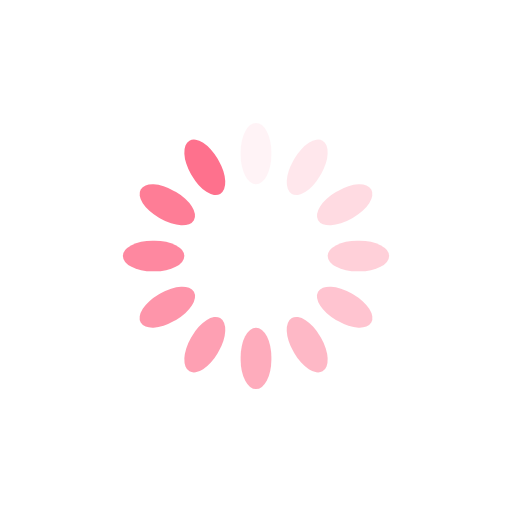
t = 0.00 s
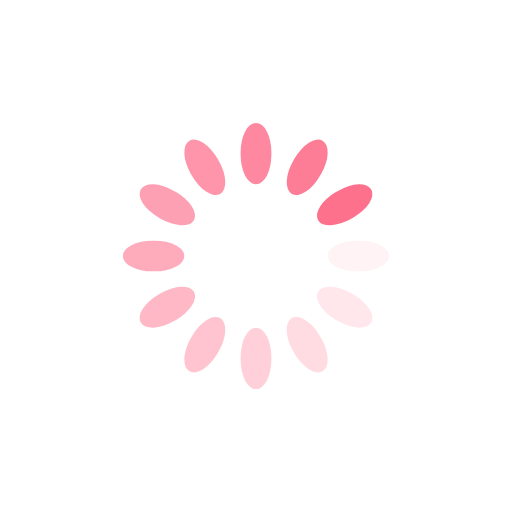
t = 0.25 s
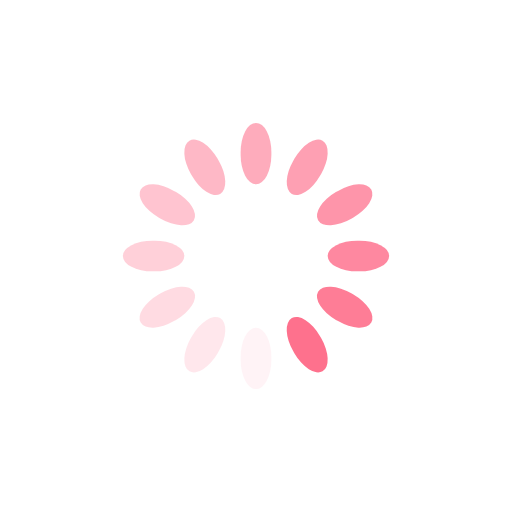
t = 0.50 s
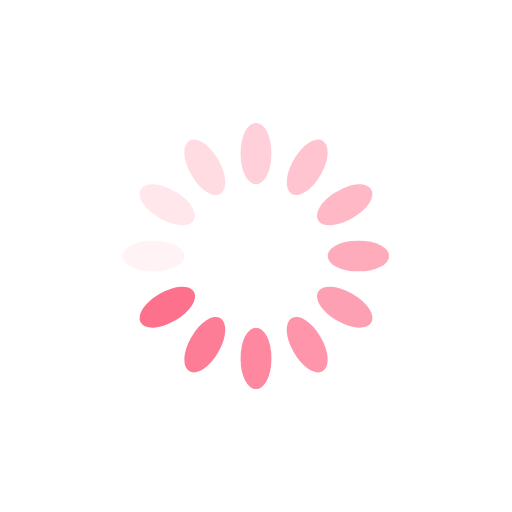
t = 0.75 s

The animated SVG that drew these frames (rendered in a browser with its animation timeline set to each time). Animation: 12 SMIL elements (animate=12); one cycle of 1.00 s, repeats indefinitely.

<?xml version="1.0" encoding="utf-8"?>
<svg xmlns="http://www.w3.org/2000/svg" xmlns:xlink="http://www.w3.org/1999/xlink" style="margin: auto; background: rgb(255, 255, 255); display: block; shape-rendering: auto;" width="200px" height="200px" viewBox="0 0 100 100" preserveAspectRatio="xMidYMid">
<g transform="rotate(0 50 50)">
  <rect x="47" y="24" rx="3" ry="5.76" width="6" height="12" fill="#fe718d">
    <animate attributeName="opacity" values="1;0" keyTimes="0;1" dur="1s" begin="-0.9166666666666666s" repeatCount="indefinite"></animate>
  </rect>
</g><g transform="rotate(30 50 50)">
  <rect x="47" y="24" rx="3" ry="5.76" width="6" height="12" fill="#fe718d">
    <animate attributeName="opacity" values="1;0" keyTimes="0;1" dur="1s" begin="-0.8333333333333334s" repeatCount="indefinite"></animate>
  </rect>
</g><g transform="rotate(60 50 50)">
  <rect x="47" y="24" rx="3" ry="5.76" width="6" height="12" fill="#fe718d">
    <animate attributeName="opacity" values="1;0" keyTimes="0;1" dur="1s" begin="-0.75s" repeatCount="indefinite"></animate>
  </rect>
</g><g transform="rotate(90 50 50)">
  <rect x="47" y="24" rx="3" ry="5.76" width="6" height="12" fill="#fe718d">
    <animate attributeName="opacity" values="1;0" keyTimes="0;1" dur="1s" begin="-0.6666666666666666s" repeatCount="indefinite"></animate>
  </rect>
</g><g transform="rotate(120 50 50)">
  <rect x="47" y="24" rx="3" ry="5.76" width="6" height="12" fill="#fe718d">
    <animate attributeName="opacity" values="1;0" keyTimes="0;1" dur="1s" begin="-0.5833333333333334s" repeatCount="indefinite"></animate>
  </rect>
</g><g transform="rotate(150 50 50)">
  <rect x="47" y="24" rx="3" ry="5.76" width="6" height="12" fill="#fe718d">
    <animate attributeName="opacity" values="1;0" keyTimes="0;1" dur="1s" begin="-0.5s" repeatCount="indefinite"></animate>
  </rect>
</g><g transform="rotate(180 50 50)">
  <rect x="47" y="24" rx="3" ry="5.76" width="6" height="12" fill="#fe718d">
    <animate attributeName="opacity" values="1;0" keyTimes="0;1" dur="1s" begin="-0.4166666666666667s" repeatCount="indefinite"></animate>
  </rect>
</g><g transform="rotate(210 50 50)">
  <rect x="47" y="24" rx="3" ry="5.76" width="6" height="12" fill="#fe718d">
    <animate attributeName="opacity" values="1;0" keyTimes="0;1" dur="1s" begin="-0.3333333333333333s" repeatCount="indefinite"></animate>
  </rect>
</g><g transform="rotate(240 50 50)">
  <rect x="47" y="24" rx="3" ry="5.76" width="6" height="12" fill="#fe718d">
    <animate attributeName="opacity" values="1;0" keyTimes="0;1" dur="1s" begin="-0.25s" repeatCount="indefinite"></animate>
  </rect>
</g><g transform="rotate(270 50 50)">
  <rect x="47" y="24" rx="3" ry="5.76" width="6" height="12" fill="#fe718d">
    <animate attributeName="opacity" values="1;0" keyTimes="0;1" dur="1s" begin="-0.16666666666666666s" repeatCount="indefinite"></animate>
  </rect>
</g><g transform="rotate(300 50 50)">
  <rect x="47" y="24" rx="3" ry="5.76" width="6" height="12" fill="#fe718d">
    <animate attributeName="opacity" values="1;0" keyTimes="0;1" dur="1s" begin="-0.08333333333333333s" repeatCount="indefinite"></animate>
  </rect>
</g><g transform="rotate(330 50 50)">
  <rect x="47" y="24" rx="3" ry="5.76" width="6" height="12" fill="#fe718d">
    <animate attributeName="opacity" values="1;0" keyTimes="0;1" dur="1s" begin="0s" repeatCount="indefinite"></animate>
  </rect>
</g>
<!-- [ldio] generated by https://loading.io/ --></svg>